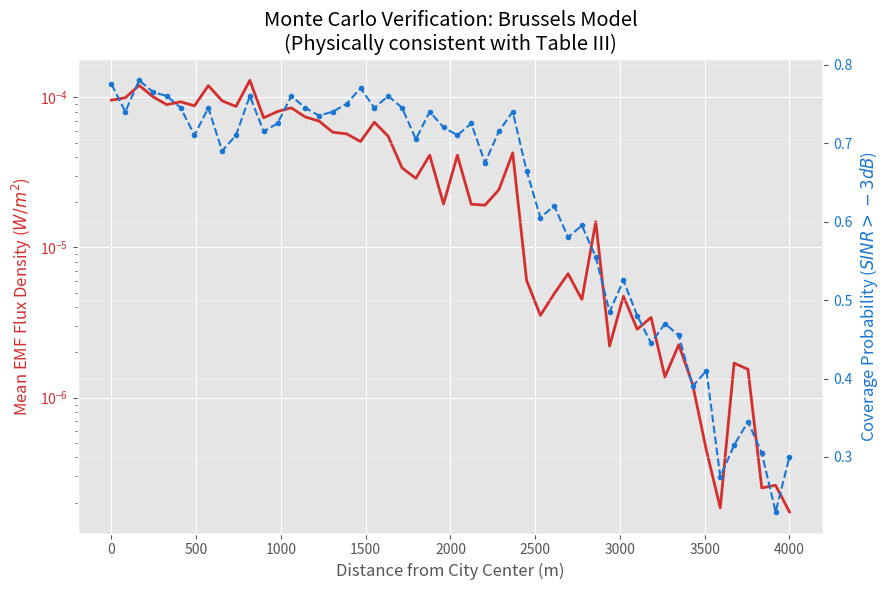

Write Python code to recreate this figure.
import numpy as np
import matplotlib.pyplot as plt

# 1. PHYSICAL CONSTANTS (Table III: Brussels)
SPEED_OF_LIGHT_METERS_PER_SECOND = 3e8 
CARRIER_FREQUENCY_HERTZ = 1837.5e6              # Carrier f = 1837.5 MHz
# Equation (4) coefficient kappa = (4pi * f / c)^2
PATH_LOSS_CONSTANT_KAPPA = (4 * np.pi * CARRIER_FREQUENCY_HERTZ / SPEED_OF_LIGHT_METERS_PER_SECOND)**2  

TRANSMIT_POWER_DBM = 62.75                      # PtGmax from Table III
TRANSMIT_POWER_WATTS = 10**((TRANSMIT_POWER_DBM - 30)/10) # ~1883.6 Watts
PATH_LOSS_EXPONENT_ALPHA = 3.2 
BASE_STATION_HEIGHT_METERS = 33.0 

NOISE_FLOOR_DBM = -96.21                        # Noise power sigma^2
NOISE_FLOOR_WATTS = 10**((NOISE_FLOOR_DBM - 30)/10) # ~2.39e-13 Watts

# 2. TOPOLOGY MODEL
# Section IV-B Inhomogeneous / Table III
SIMULATION_RADIUS_LIMIT_METERS = 7000.0 
# Gaussian proxy for the density model in Fig 9 
CITY_DISTRIBUTION_SPREAD_METERS = 1200.0        # Cluster spread
NUMBER_OF_BASE_STATIONS = 80                    # BS Count (approx density fit)
NUMBER_OF_MONTE_CARLO_ITERATIONS = 200 

def get_path_loss_attenuation_factor(distance_2d_meters):
    """
    Computes li according to Equation (4):
    l_i = kappa^-1 * (r^2 + z^2)^(-alpha/2)
    """
    distance_3d_squared = distance_2d_meters**2 + BASE_STATION_HEIGHT_METERS**2 
    attenuation_factor = (1.0 / PATH_LOSS_CONSTANT_KAPPA) * (distance_3d_squared)**(-PATH_LOSS_EXPONENT_ALPHA / 2.0)
    return attenuation_factor

def run_simulation():
    # Simulate user moving from City Center (0m) to Suburbs (4000m)
    user_distances_from_center = np.linspace(0, 4000, 50) 
    mean_emf_flux_density_results = []
    coverage_probability_results = []

    print(f"Physics Config: F={CARRIER_FREQUENCY_HERTZ/1e9}GHz, Pt={TRANSMIT_POWER_WATTS:.0f}W, Noise={NOISE_FLOOR_DBM}dBm")

    for current_user_distance in user_distances_from_center:
        monte_carlo_flux_samples = []
        monte_carlo_successful_connections = 0
        
        for _ in range(NUMBER_OF_MONTE_CARLO_ITERATIONS):
            # 1. Topology: Gaussian Cluster (Proxy for Eq 2 Inhomogeneous)
            base_station_x_coordinates = np.random.normal(0, CITY_DISTRIBUTION_SPREAD_METERS, NUMBER_OF_BASE_STATIONS)
            base_station_y_coordinates = np.random.normal(0, CITY_DISTRIBUTION_SPREAD_METERS, NUMBER_OF_BASE_STATIONS)
            
            # 2. Distances (User at current_user_distance on X-axis)
            distances_2d_meters = np.sqrt((base_station_x_coordinates - current_user_distance)**2 + (base_station_y_coordinates - 0)**2)
            
            # 3. Received Power Calculation
            # Pr = Pt * l(r) (Assuming unit gains G=1 for Brussels pg=1 case)
            path_loss_factors = get_path_loss_attenuation_factor(distances_2d_meters)
            received_powers_watts = TRANSMIT_POWER_WATTS * path_loss_factors
            
            total_received_power_watts = np.sum(received_powers_watts) # Total Power P (Eq 7)
            strongest_signal_watts = np.max(received_powers_watts)
            
            # 4. Metrics
            # Metric 1: Coverage (SINR)
            interference_watts = total_received_power_watts - strongest_signal_watts
            signal_to_interference_noise_ratio = strongest_signal_watts / (interference_watts + NOISE_FLOOR_WATTS)
            
            if signal_to_interference_noise_ratio > 0.5: # Approx 0dB threshold for coverage
                monte_carlo_successful_connections += 1
            
            # Metric 2: EMF Flux Density (S) - Equation (8)
            # S = (kappa / 4pi) * P
            electromagnetic_flux_density = (PATH_LOSS_CONSTANT_KAPPA / (4*np.pi)) * total_received_power_watts
            monte_carlo_flux_samples.append(electromagnetic_flux_density)

        mean_emf_flux_density_results.append(np.mean(monte_carlo_flux_samples))
        coverage_probability_results.append(monte_carlo_successful_connections / NUMBER_OF_MONTE_CARLO_ITERATIONS)

    return user_distances_from_center, mean_emf_flux_density_results, coverage_probability_results

#3. PLOT
x_axis_distances, y_axis_emf_values, y_axis_coverage_values = run_simulation()

plt.style.use('ggplot')
figure, axis_emf = plt.subplots(figsize=(9, 6))

color_emf_red = '#D32F2F' # Dark Red
axis_emf.set_xlabel('Distance from City Center (m)')
axis_emf.set_ylabel('Mean EMF Flux Density ($W/m^2$)', color=color_emf_red)
axis_emf.semilogy(x_axis_distances, y_axis_emf_values, color=color_emf_red, linewidth=2, label='EMF Exposure (S)')
axis_emf.tick_params(axis='y', labelcolor=color_emf_red)

axis_coverage = axis_emf.twinx() 
color_coverage_blue = '#1976D2' # Blue
axis_coverage.set_ylabel('Coverage Probability ($SINR > -3dB$)', color=color_coverage_blue)
axis_coverage.plot(x_axis_distances, y_axis_coverage_values, color=color_coverage_blue, linestyle='--', marker='.', label='Coverage Prob')
axis_coverage.tick_params(axis='y', labelcolor=color_coverage_blue)

plt.title('Monte Carlo Verification: Brussels Model\n(Physically consistent with Table III)')
plt.grid(True, which='both', alpha=0.3)
figure.tight_layout()
plt.show()